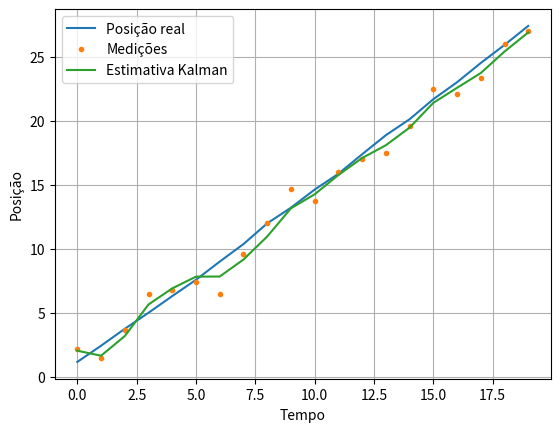
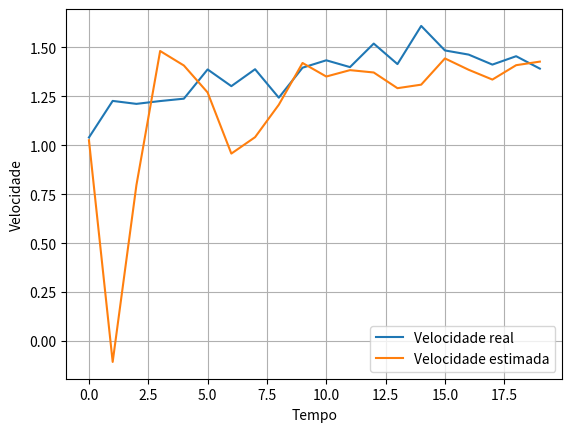

These figures' Python source, in order:
import numpy as np
import matplotlib.pyplot as plt

np.random.seed(0)

dt = 1.0
numero_passos = 20

# estado: posição / velocidade
x_real = np.array([0.0, 1.0])

F = np.array([
    [1.0, dt],
    [0.0, 1.0]
])

H = np.array([
    [1.0, 0.0]
])

Q = np.array([
    [0.01, 0.00],
    [0.00, 0.01]
])

R = np.array([
    [1.0]
])

estados_reais = []
medicoes = []

for k in range(numero_passos):

    w = np.random.multivariate_normal(mean=[0, 0], cov=Q)
    v = np.random.normal(loc=0, scale=np.sqrt(R[0, 0]))

    x_real = F @ x_real + w
    y = H @ x_real + v

    estados_reais.append(x_real.copy())
    medicoes.append(y[0])

estados_reais = np.array(estados_reais)
medicoes = np.array(medicoes)

x_hat = np.array([0.0, 0.0])

P = np.array([
    [10.0, 0.0],
    [0.0, 10.0]
])

estimativas = []

for k in range(numero_passos):

    P_filt = np.linalg.inv(
        np.linalg.inv(Q + F @ P @ F.T) + H.T @ np.linalg.inv(R) @ H
    )

    x_hat = F @ x_hat + P_filt @ H.T @ np.linalg.inv(R) @ (
        np.array([medicoes[k]]) - H @ F @ x_hat
    )

    P = P_filt

    estimativas.append(x_hat.copy())

estimativas = np.array(estimativas)

# -----------------------------
# Conversão para array
# -----------------------------
estimativas = np.array(estimativas)

# -----------------------------
# Gráfico da posição
# -----------------------------
plt.figure()

plt.plot(
    estados_reais[:, 0],
    label="Posição real"
)

plt.plot(
    medicoes,
    ".",
    label="Medições"
)

plt.plot(
    estimativas[:, 0],
    label="Estimativa Kalman"
)

plt.xlabel("Tempo")
plt.ylabel("Posição")
plt.legend()
plt.grid()

plt.show()


# -----------------------------
# Gráfico da velocidade
# -----------------------------
plt.figure()

plt.plot(
    estados_reais[:, 1],
    label="Velocidade real"
)

plt.plot(
    estimativas[:, 1],
    label="Velocidade estimada"
)

plt.xlabel("Tempo")
plt.ylabel("Velocidade")
plt.legend()
plt.grid()

plt.show()
